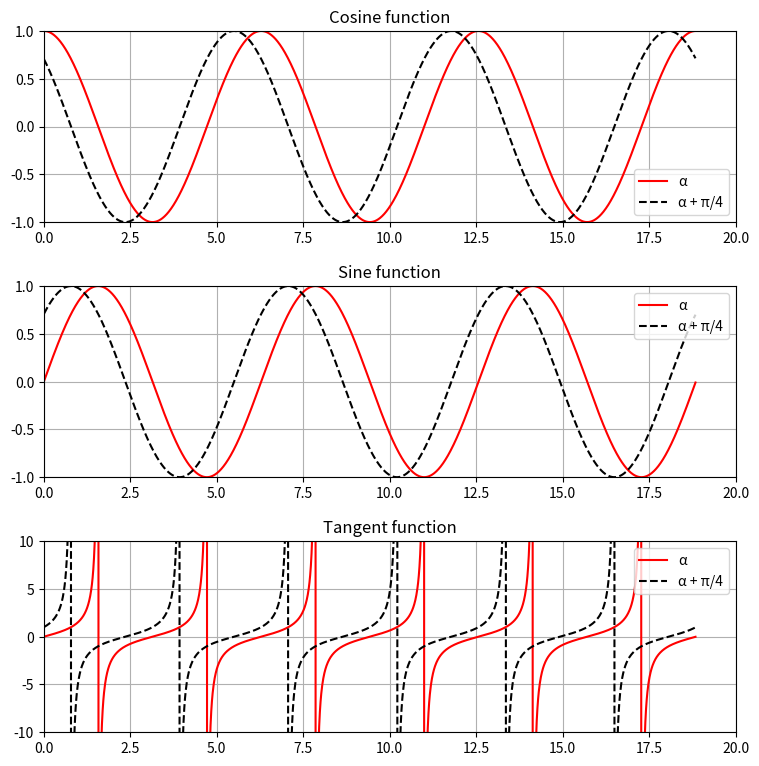

The matplotlib source for this figure:
import matplotlib.pyplot as plt
import numpy as np

# Create angle arrays
alpha = np.arange(0, 6 * np.pi, 0.01)
beta = alpha + (np.pi / 4.0)

# Create figure
fig, ax = plt.subplots(3, 1, figsize=(8, 8))

# Padding
fig.tight_layout(pad=2.5)

# Graph 1
cos_alpha = np.cos(alpha)
cos_beta = np.cos(beta)

(line_cos_red,) = ax[0].plot(alpha, cos_alpha, color="red")
(line_cos_black,) = ax[0].plot(alpha, cos_beta, "k--")

ax[0].set_title("Cosine function")
ax[0].legend(handles=[line_cos_red, line_cos_black], labels=["α", "α + π/4"])
ax[0].grid()
ax[0].axis([0.0, 20.0, -1.0, 1.0])

# Graph 2
sin_alpha = np.sin(alpha)
sin_beta = np.sin(beta)

(line_sin_red,) = ax[1].plot(alpha, sin_alpha, color="red")
(line_sin_black,) = ax[1].plot(alpha, sin_beta, "k--")

ax[1].set_title("Sine function")
ax[1].legend(
    handles=[line_sin_red, line_sin_black], labels=["α", "α + π/4"], loc="upper right"
)
ax[1].grid()
ax[1].axis([0.0, 20.0, -1.0, 1.0])

# Graph 3
tan_alpha = np.tan(alpha)
tan_beta = np.tan(beta)

(line_tan_red,) = ax[2].plot(alpha, tan_alpha, color="red")
(line_tan_black,) = ax[2].plot(alpha, tan_beta, "k--")

ax[2].set_title("Tangent function")
ax[2].legend(
    handles=[line_tan_red, line_tan_black], labels=["α", "α + π/4"], loc="upper right"
)
ax[2].grid()
ax[2].axis([0.0, 20.0, -10.0, 10.0])


plt.show()
